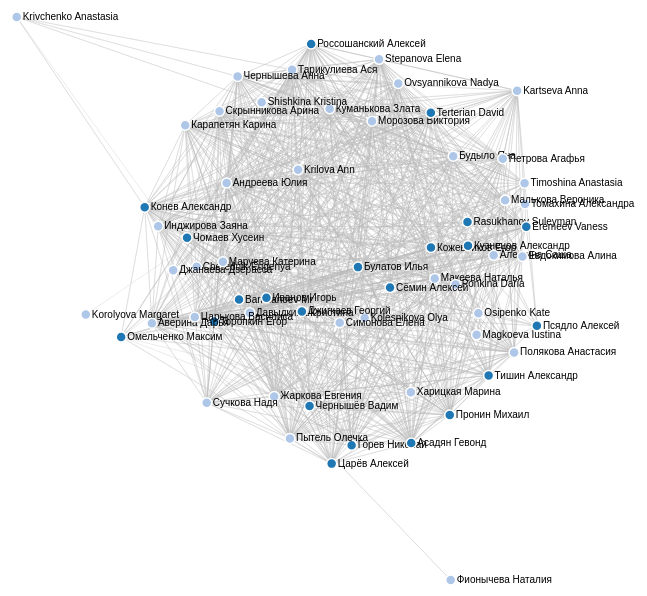
D3 v4 page, settled after 480 driven frames (8 s of simulated time); the page loaded 1 data file(s).



var svg = d3.select("svg"),
    width = +svg.attr("width"),
    height = +svg.attr("height");

var color = d3.scaleOrdinal(d3.schemeCategory20);

var simulation = d3.forceSimulation()
    .force("link", d3.forceLink().id(function(d) { return d.id; }).distance(250))
    .force("charge", d3.forceManyBody())
    .force("center", d3.forceCenter(width / 2, height / 2));

d3.json("miserables.json", function(error, graph) {
  if (error) throw error;

  var link = svg.append("g")
      .attr("class", "links")
    .selectAll("line")
    .data(graph.links)
    .enter().append("line")
      .attr("stroke-width", function(d) { return Math.sqrt(d.value); });

  var node = svg.append("g")
      .attr("class", "nodes")
    .selectAll("g")
    .data(graph.nodes)
    .enter().append("g")

  var circles = node.append("circle")
      .attr("r", 5)
      .attr("fill", function(d) { return color(d.group); })
      .call(d3.drag()
          .on("start", dragstarted)
          .on("drag", dragged)
          .on("end", dragended));

  var lables = node.append("text")
      .text(function(d) {
        return d.id;
      })
      .attr('x', 6)
      .attr('y', 3);

  node.append("title")
      .text(function(d) { return d.id; });

  simulation
      .nodes(graph.nodes)
      .on("tick", ticked);

  simulation.force("link")
      .links(graph.links);

  function ticked() {
    link
        .attr("x1", function(d) { return d.source.x; })
        .attr("y1", function(d) { return d.source.y; })
        .attr("x2", function(d) { return d.target.x; })
        .attr("y2", function(d) { return d.target.y; });

    node
        .attr("transform", function(d) {
          return "translate(" + d.x + "," + d.y + ")";
        })
  }
});

function dragstarted(d) {
  if (!d3.event.active) simulation.alphaTarget(0.3).restart();
  d.fx = d.x;
  d.fy = d.y;
}

function dragged(d) {
  d.fx = d3.event.x;
  d.fy = d3.event.y;
}

function dragended(d) {
  if (!d3.event.active) simulation.alphaTarget(0);
  d.fx = null;
  d.fy = null;
}



### data: miserables.json
{
 "nodes": [
  {
   "id": "Кожевников Егор",
   "group": 2
  },
  {
   "id": "Barkhanoev Mr",
   "group": 2
  },
  {
   "id": "Кузнецов Александр",
   "group": 2
  },
  {
   "id": "Давыдкина Кристина",
   "group": 1
  },
  {
   "id": "Иванов Игорь",
   "group": 2
  },
  {
   "id": "Kolesnikova Olya",
   "group": 1
  },
  {
   "id": "Макеева Наталья",
   "group": 1
  },
  {
   "id": "Морозова Виктория",
   "group": 1
  },
  "... 55 more items"
 ],
 "links": [
  {
   "source": "Кожевников Егор",
   "target": "Ovsyannikova Nadya",
   "value": 0.3
  },
  {
   "source": "Кожевников Егор",
   "target": "Асадян Гевонд",
   "value": 0.3
  },
  {
   "source": "Кожевников Егор",
   "target": "Аверина Дарья",
   "value": 0.3
  },
  {
   "source": "Кожевников Егор",
   "target": "Царькова Василиса",
   "value": 0.3
  },
  {
   "source": "Кожевников Егор",
   "target": "Карапетян Карина",
   "value": 0.3
  },
  {
   "source": "Кожевников Егор",
   "target": "Krilova Ann",
   "value": 0.3
  },
  {
   "source": "Кожевников Егор",
   "target": "Сучкова Надя",
   "value": 0.3
  },
  {
   "source": "Кожевников Егор",
   "target": "Россошанский Алексей",
   "value": 0.3
  },
  "... 1,594 more items"
 ]
}